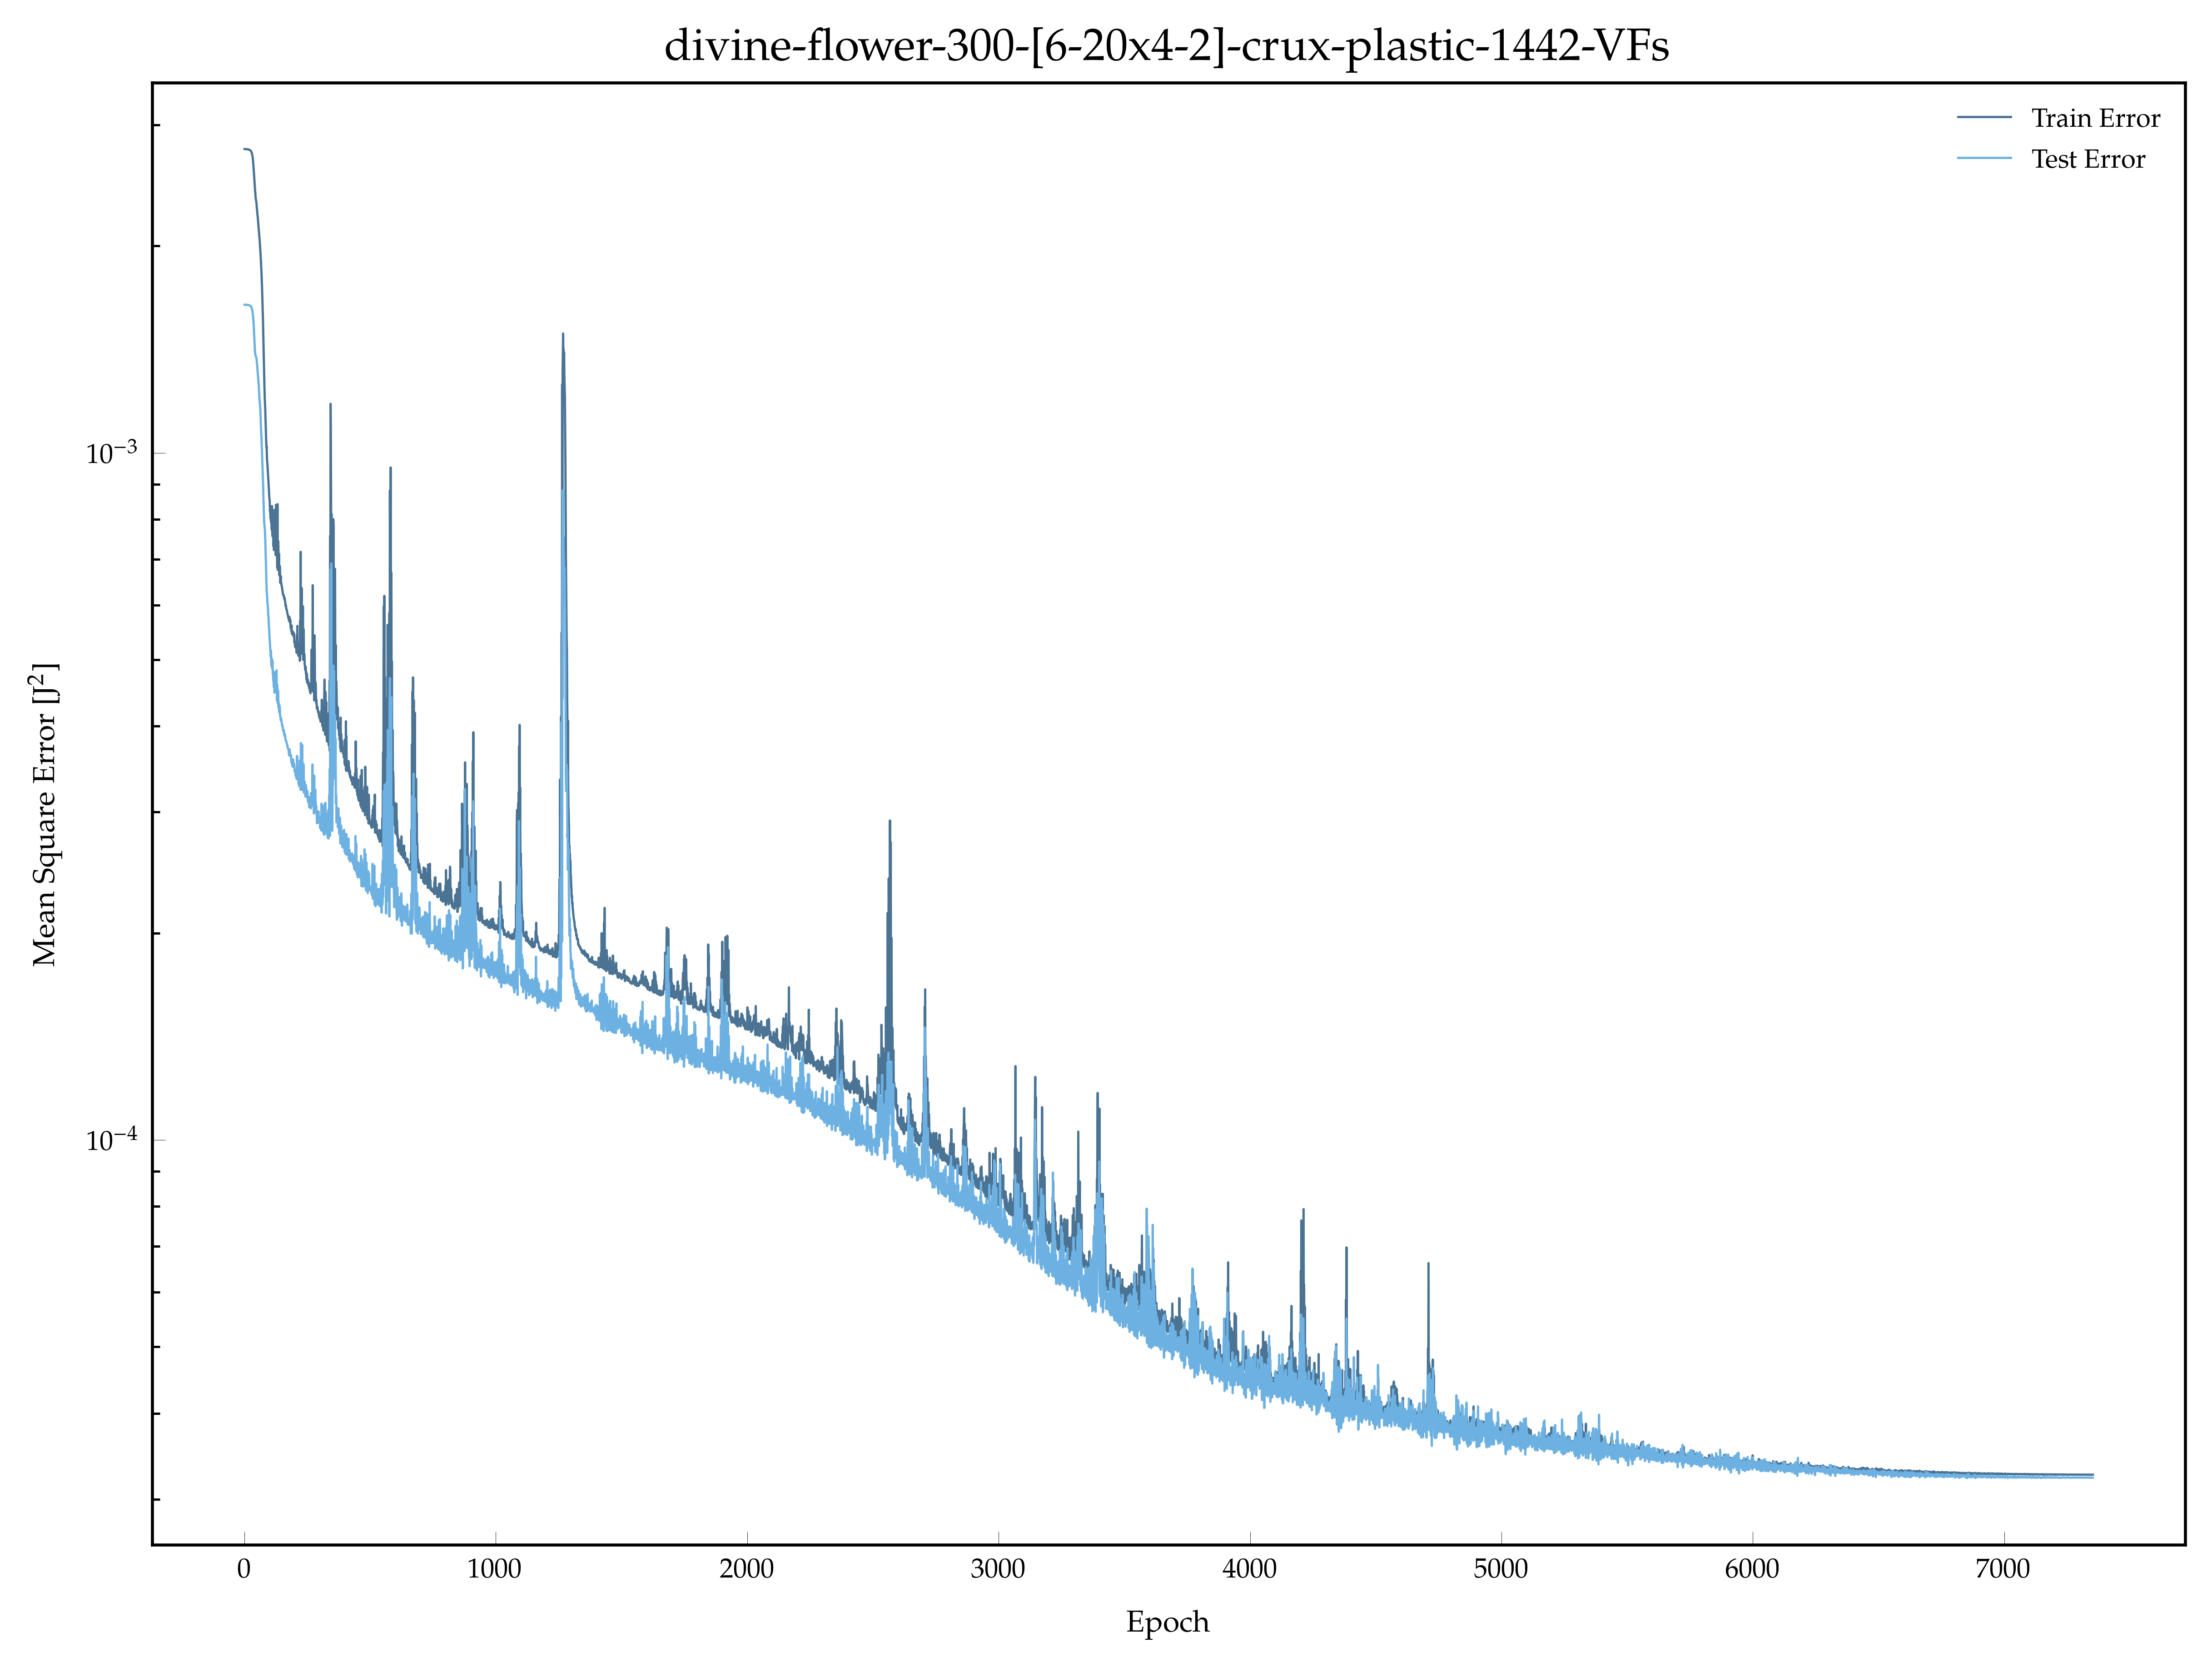

The data file committed next to this chart (first rows):
, epoch, loss, val_loss
0, 1.0, 0.002767, 0.001643
1, 2.0, 0.002767, 0.001643
2, 3.0, 0.002767, 0.001643
3, 4.0, 0.002767, 0.001643
4, 5.0, 0.002767, 0.001642
5, 6.0, 0.002767, 0.001642
6, 7.0, 0.002767, 0.001642
7, 8.0, 0.002767, 0.001642
8, 9.0, 0.002766, 0.001642
9, 10.0, 0.002766, 0.001642
10, 11.0, 0.002766, 0.001642
11, 12.0, 0.002765, 0.001642
12, 13.0, 0.002765, 0.001641
13, 14.0, 0.002765, 0.001641
14, 15.0, 0.002764, 0.001641
15, 16.0, 0.002764, 0.001641
16, 17.0, 0.002763, 0.00164
17, 18.0, 0.002762, 0.00164
18, 19.0, 0.002762, 0.00164
19, 20.0, 0.002761, 0.001639
20, 21.0, 0.00276, 0.001639
21, 22.0, 0.002759, 0.001638
22, 23.0, 0.002757, 0.001637
23, 24.0, 0.002755, 0.001636
24, 25.0, 0.002753, 0.001635
25, 26.0, 0.00275, 0.001633
26, 27.0, 0.002746, 0.001631
27, 28.0, 0.002741, 0.001629
28, 29.0, 0.002735, 0.001626
29, 30.0, 0.00273, 0.001621
30, 31.0, 0.002721, 0.001616
31, 32.0, 0.002706, 0.001609
32, 33.0, 0.002691, 0.001601
33, 34.0, 0.002678, 0.00159
34, 35.0, 0.00265, 0.001577
35, 36.0, 0.002623, 0.00156
36, 37.0, 0.002593, 0.00154
37, 38.0, 0.002559, 0.001516
38, 39.0, 0.002523, 0.001489
39, 40.0, 0.002494, 0.00146
40, 41.0, 0.00246, 0.001435
41, 42.0, 0.002432, 0.001413
42, 43.0, 0.002406, 0.001396
43, 44.0, 0.002377, 0.001389
44, 45.0, 0.002351, 0.001386
45, 46.0, 0.002336, 0.001381
46, 47.0, 0.002328, 0.001379
47, 48.0, 0.002313, 0.001374
48, 49.0, 0.002293, 0.001366
49, 50.0, 0.002266, 0.001354
50, 51.0, 0.002251, 0.001341
51, 52.0, 0.002226, 0.001326
52, 53.0, 0.002209, 0.001309
53, 54.0, 0.002189, 0.001298
54, 55.0, 0.002165, 0.001288
55, 56.0, 0.002144, 0.001274
56, 57.0, 0.002121, 0.001259
57, 58.0, 0.002101, 0.001241
58, 59.0, 0.002081, 0.001218
59, 60.0, 0.002057, 0.001197
... 7,292 more rows
